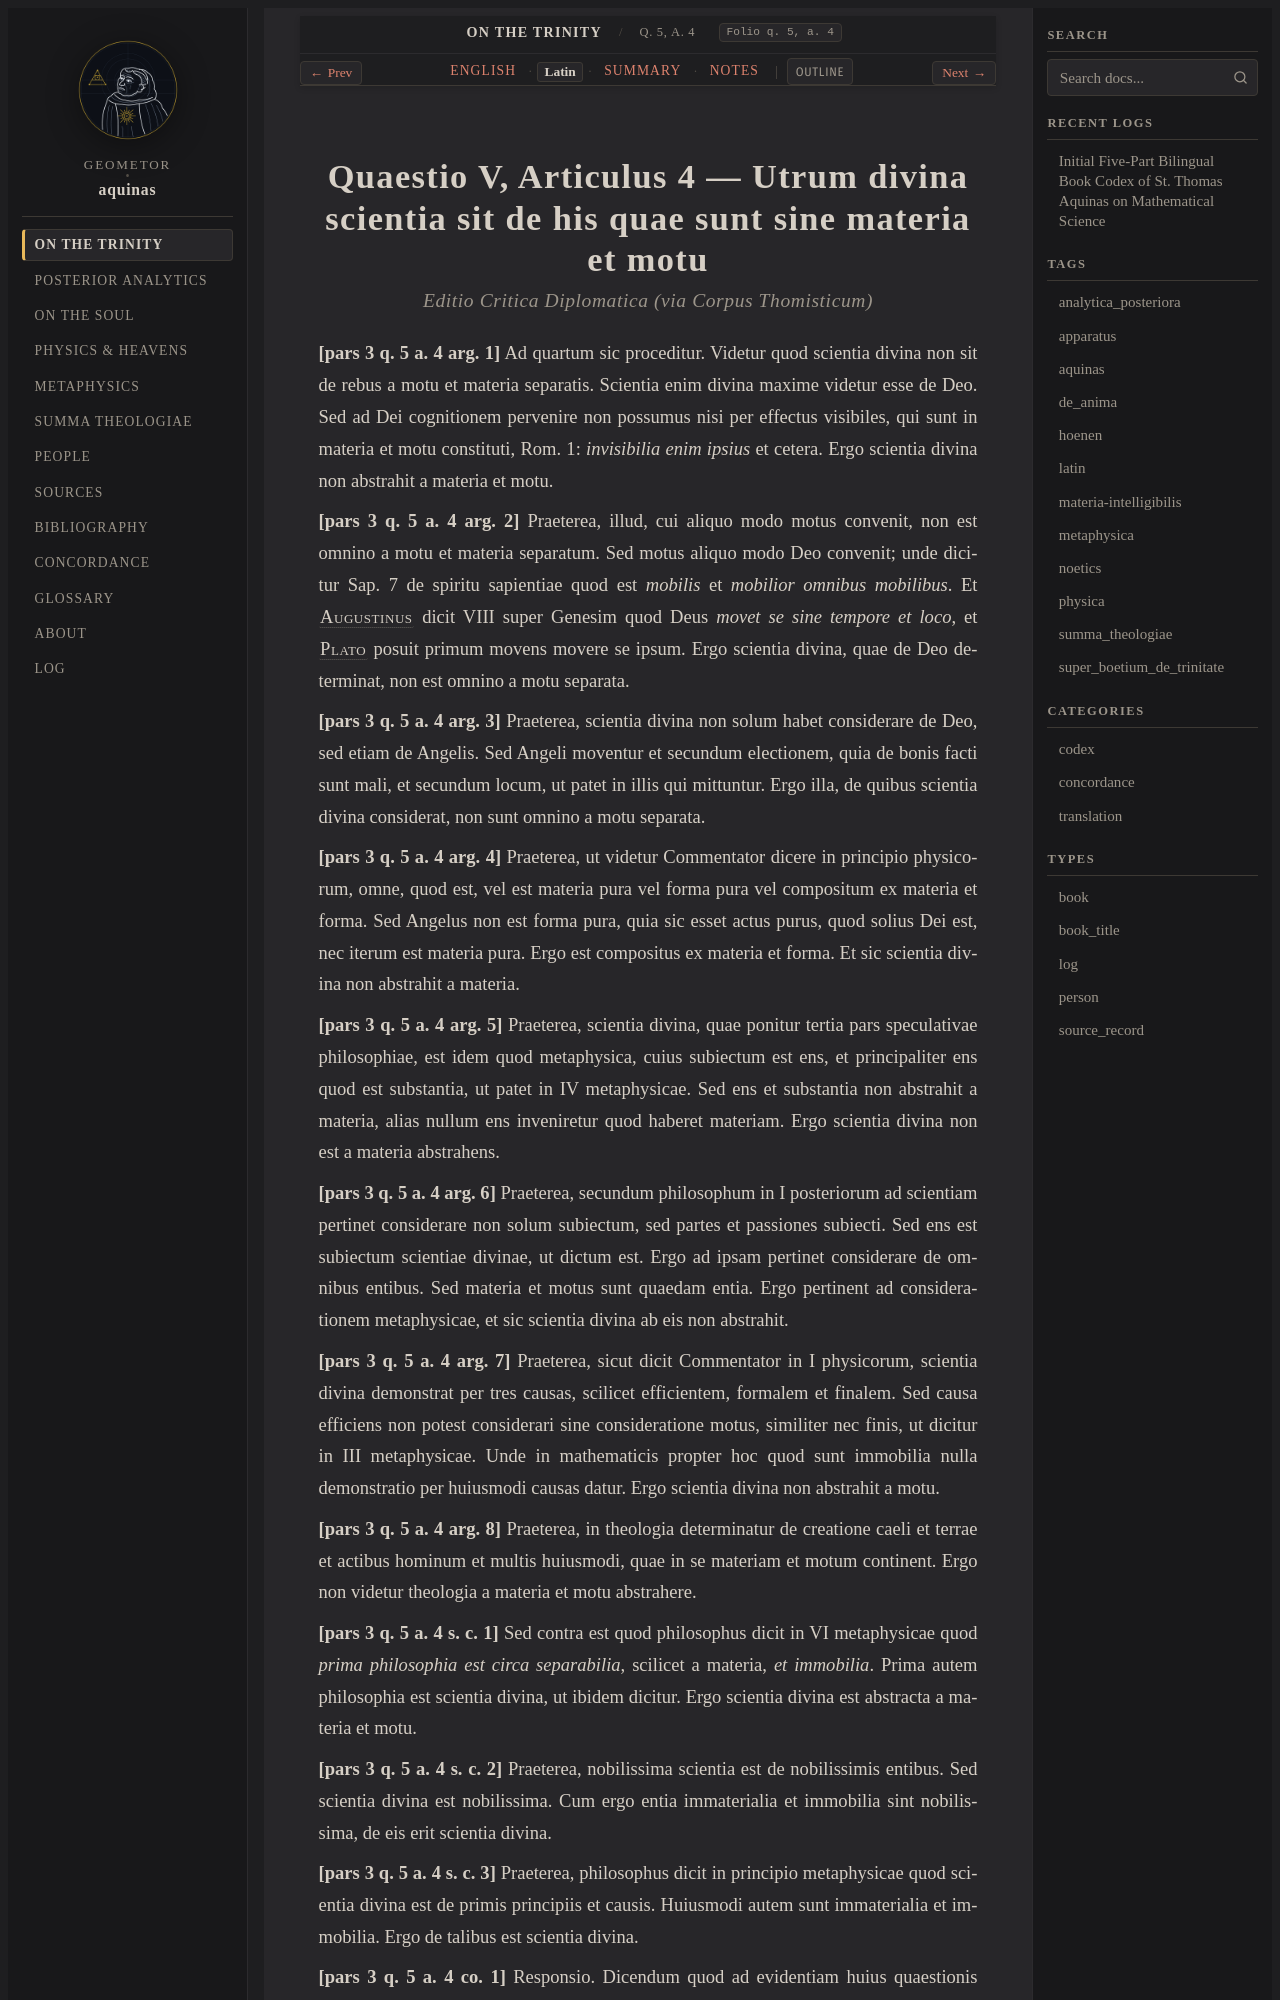

repository: geometor/aquinas · page: super_boetium_de_trinitate/art_04/la.html · generator: sphinx

:order: 4
:canonical_id: q. 5, a. 4
:folio: q. 5, a. 4
:title: Utrum divina scientia sit de his quae sunt sine materia et motu
:tracks: English: index | Latin: la | Summary: summary | Notes: notes

.. _super_boetium_de_trinitate-art_04-la:
.. _super_boetium_de_trinitate-s4-la:
.. _pars-1-s4-la:
